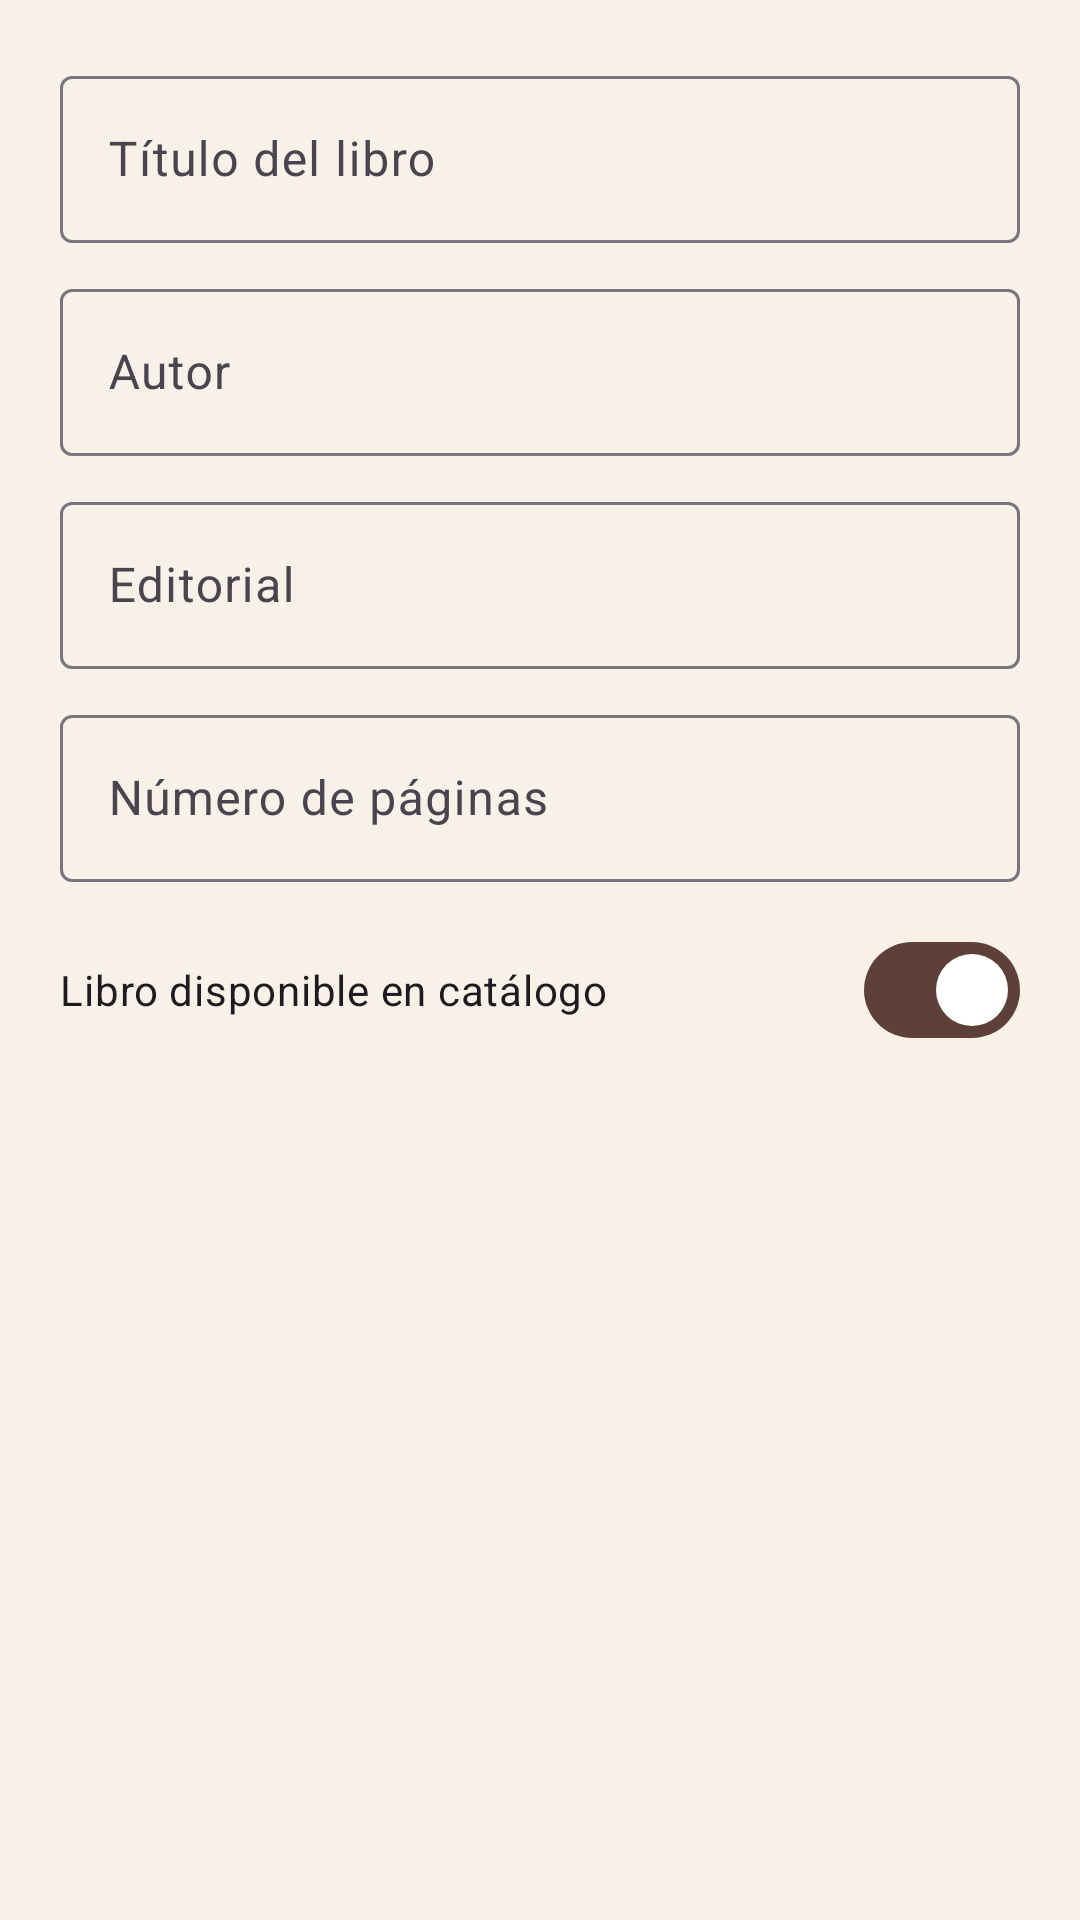

This screen was rendered from an Android layout file. Write that file and the resources it references.
<!-- AndroidManifest.xml: application theme Theme.DM_JPHL_Practica02 -->
<!-- res/layout/dialog_formulario_libro.xml -->
<?xml version="1.0" encoding="utf-8"?>
<LinearLayout xmlns:android="http://schemas.android.com/apk/res/android"
    android:layout_width="match_parent"
    android:layout_height="wrap_content"
    android:orientation="vertical"
    android:padding="20dp">

    <com.google.android.material.textfield.TextInputLayout
        style="@style/Widget.Material3.TextInputLayout.OutlinedBox"
        android:layout_width="match_parent"
        android:layout_height="wrap_content"
        android:hint="Título del libro">

        <com.google.android.material.textfield.TextInputEditText
            android:id="@+id/etFormTitulo"
            android:layout_width="match_parent"
            android:layout_height="wrap_content"
            android:inputType="textCapSentences" />
    </com.google.android.material.textfield.TextInputLayout>

    <com.google.android.material.textfield.TextInputLayout
        style="@style/Widget.Material3.TextInputLayout.OutlinedBox"
        android:layout_width="match_parent"
        android:layout_height="wrap_content"
        android:layout_marginTop="10dp"
        android:hint="Autor">

        <com.google.android.material.textfield.TextInputEditText
            android:id="@+id/etFormAutor"
            android:layout_width="match_parent"
            android:layout_height="wrap_content"
            android:inputType="textCapWords" />
    </com.google.android.material.textfield.TextInputLayout>

    <com.google.android.material.textfield.TextInputLayout
        style="@style/Widget.Material3.TextInputLayout.OutlinedBox"
        android:layout_width="match_parent"
        android:layout_height="wrap_content"
        android:layout_marginTop="10dp"
        android:hint="Editorial">

        <com.google.android.material.textfield.TextInputEditText
            android:id="@+id/etFormEditorial"
            android:layout_width="match_parent"
            android:layout_height="wrap_content"
            android:inputType="textCapWords" />
    </com.google.android.material.textfield.TextInputLayout>

    <com.google.android.material.textfield.TextInputLayout
        style="@style/Widget.Material3.TextInputLayout.OutlinedBox"
        android:layout_width="match_parent"
        android:layout_height="wrap_content"
        android:layout_marginTop="10dp"
        android:hint="Número de páginas">

        <com.google.android.material.textfield.TextInputEditText
            android:id="@+id/etFormPaginas"
            android:layout_width="match_parent"
            android:layout_height="wrap_content"
            android:inputType="number" />
    </com.google.android.material.textfield.TextInputLayout>

    <com.google.android.material.materialswitch.MaterialSwitch
        android:id="@+id/switchFormDisponible"
        android:layout_width="match_parent"
        android:layout_height="wrap_content"
        android:layout_marginTop="12dp"
        android:checked="true"
        android:text="Libro disponible en catálogo" />

</LinearLayout>
<!-- resources referenced by this layout -->
<resources>
  <style name="Theme.DM_JPHL_Practica02" parent="Base.Theme.DM_JPHL_Practica02" />
  <style name="Base.Theme.DM_JPHL_Practica02" parent="Theme.Material3.DayNight.NoActionBar">
          <item name="colorPrimary">@color/primary</item>
          <item name="colorSecondary">@color/secondary</item>
          <item name="android:windowBackground">@color/bg_screen</item>
      </style>
  <color name="primary">#5D4037</color>
  <color name="secondary">#8D6E63</color>
  <color name="bg_screen">#F7F1E8</color>
</resources>
